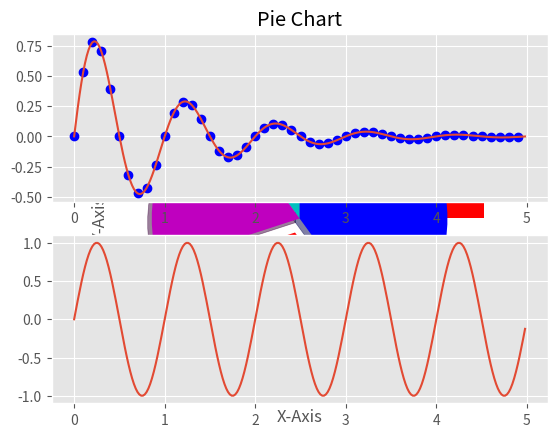

Here is the Python script that generated this plot:
from matplotlib import pyplot as plt
import numpy as np
from matplotlib import style

style.use('ggplot')

plt.grid(True, color='k')

X = [1, 2, 3]

Y = [4, 5, 6]

X_1 = [7, 8, 9]

Y_1 = [10, 11, 12]

plt.plot(X, Y, 'g', label='line one', linewidth=5)

plt.plot(X_1, Y_1, 'b', label='line two', linewidth=5)

plt.legend()

plt.title('Title')

plt.xlabel('X-Axis')

plt.ylabel('Y-Axis')

plt.show()

plt.bar([1, 3, 5, 7, 8], [5, 6, 8, 7, 5], color='r')
plt.bar([3, 4, 6, 8, 10], [8, 6, 3, 5, 6], color='g')
plt.title('Example_2')
plt.xlabel('X-Axis')
plt.ylabel('Y-Axis')
plt.show()

Random_Numbers = np.random.random([1, 20])
Random_Numbers_1 = np.linspace(1, 20, num=20, endpoint=True)
plt.hist(Random_Numbers, Random_Numbers_1, histtype='bar', rwidth=0.8)
plt.title('Histogram')
plt.xlabel('X-Axis')
plt.ylabel('Y-Axis')
plt.show()

plt.scatter(Random_Numbers, Random_Numbers_1, color='k')
plt.xlabel('X-Axis')
plt.ylabel('Y-Axis')
plt.show()

Random_Numbers = [1, 2, 3, 4]
Lable = ['Random_1', 'Random_2', 'Random_3', 'Random_4']
Colors = ['c', 'm', 'r', 'b']
plt.pie(Random_Numbers, labels=Lable, colors=Colors, startangle=90, shadow=True, explode=(0, 0, 0.1, 0),
        autopct='%1.1f%%')
plt.title('Pie Chart')
plt.show()


def f(x):
    return np.exp(-x) * np.sin(2 * np.pi * x)


x_1 = np.arange(0.0, 5.0, 0.1)
x_2 = np.arange(0.0, 5.0, 0.02)

plt.subplot(211)
plt.plot(x_1, f(x_1), 'bo', x_2, f(x_2))

plt.subplot(212)
plt.plot(x_2, np.sin(2 * np.pi * x_2))
plt.show()
